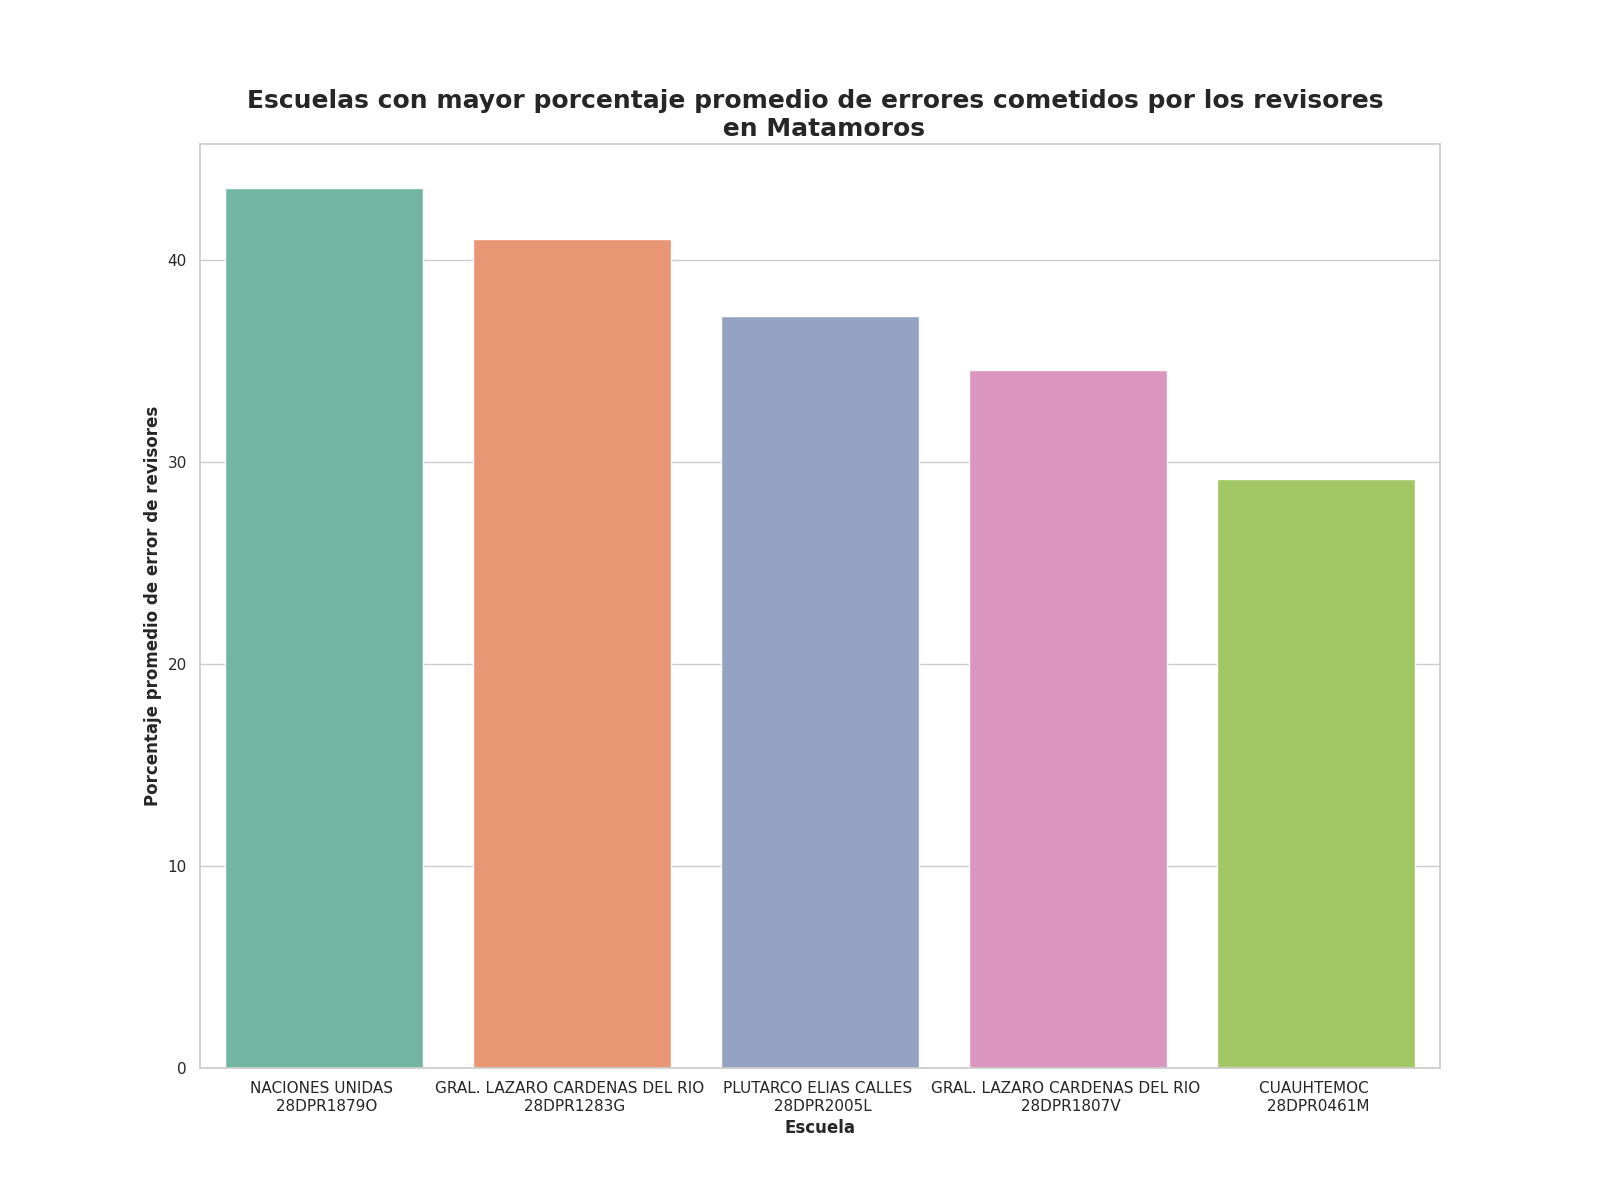

Data behind this chart, as committed beside it:
Escuela, Porcentaje promedio de errores
NACIONES UNIDAS ? 28DPR1879O, 43.59
GRAL. LAZARO CARDENAS DEL RIO ? 28DPR128…, 41.04
PLUTARCO ELIAS CALLES ? 28DPR2005L, 37.25
GRAL. LAZARO CARDENAS DEL RIO ? 28DPR180…, 34.58
CUAUHTEMOC ? 28DPR0461M, 29.18
MODELO ? 28DPR0477N, 28.95
PROFA. JULIA GARCIA ECHAVARRIA ? 28DPR23…, 21.2
FIDEL VELAZQUEZ ? 28DPR0457Z, 16.08
TAMAULIPAS ? 28DPR0636L, 14.78
ORALIA GUERRA DE VILLARREAL ? 28DPR2173H, 12.76
RAMON LOPEZ VELARDE ? 28DPR2160D, 7.75
FRANKLIN D. ROOSEVELT ? 28DPR0456A, 4.54
NIÑOS HEROES ? 28DPR1492M, 3.33
RODOLFO TORRE CANTU ? 28DPR2587G, 3.24
PROF. IGNACIO AGUILAR HERNANDEZ ? 28DPR2…, 3.24
JOSEFINA MENCHACA ? 28DPR0489S, 3.02
CLUB ROTARIO MATAMOROS NUM. 84 ? 28DPR24…, 2.98
PROF. Y LIC. SANTOS VALLE CARDONA ? 28DP…, 2.93
PROF. ERNESTO GUAJARDO SALINAS ? 28DPR22…, 1.96
PROF. CRUZ LINO MARQUEZ ? 28DPR2300N, 1.66
